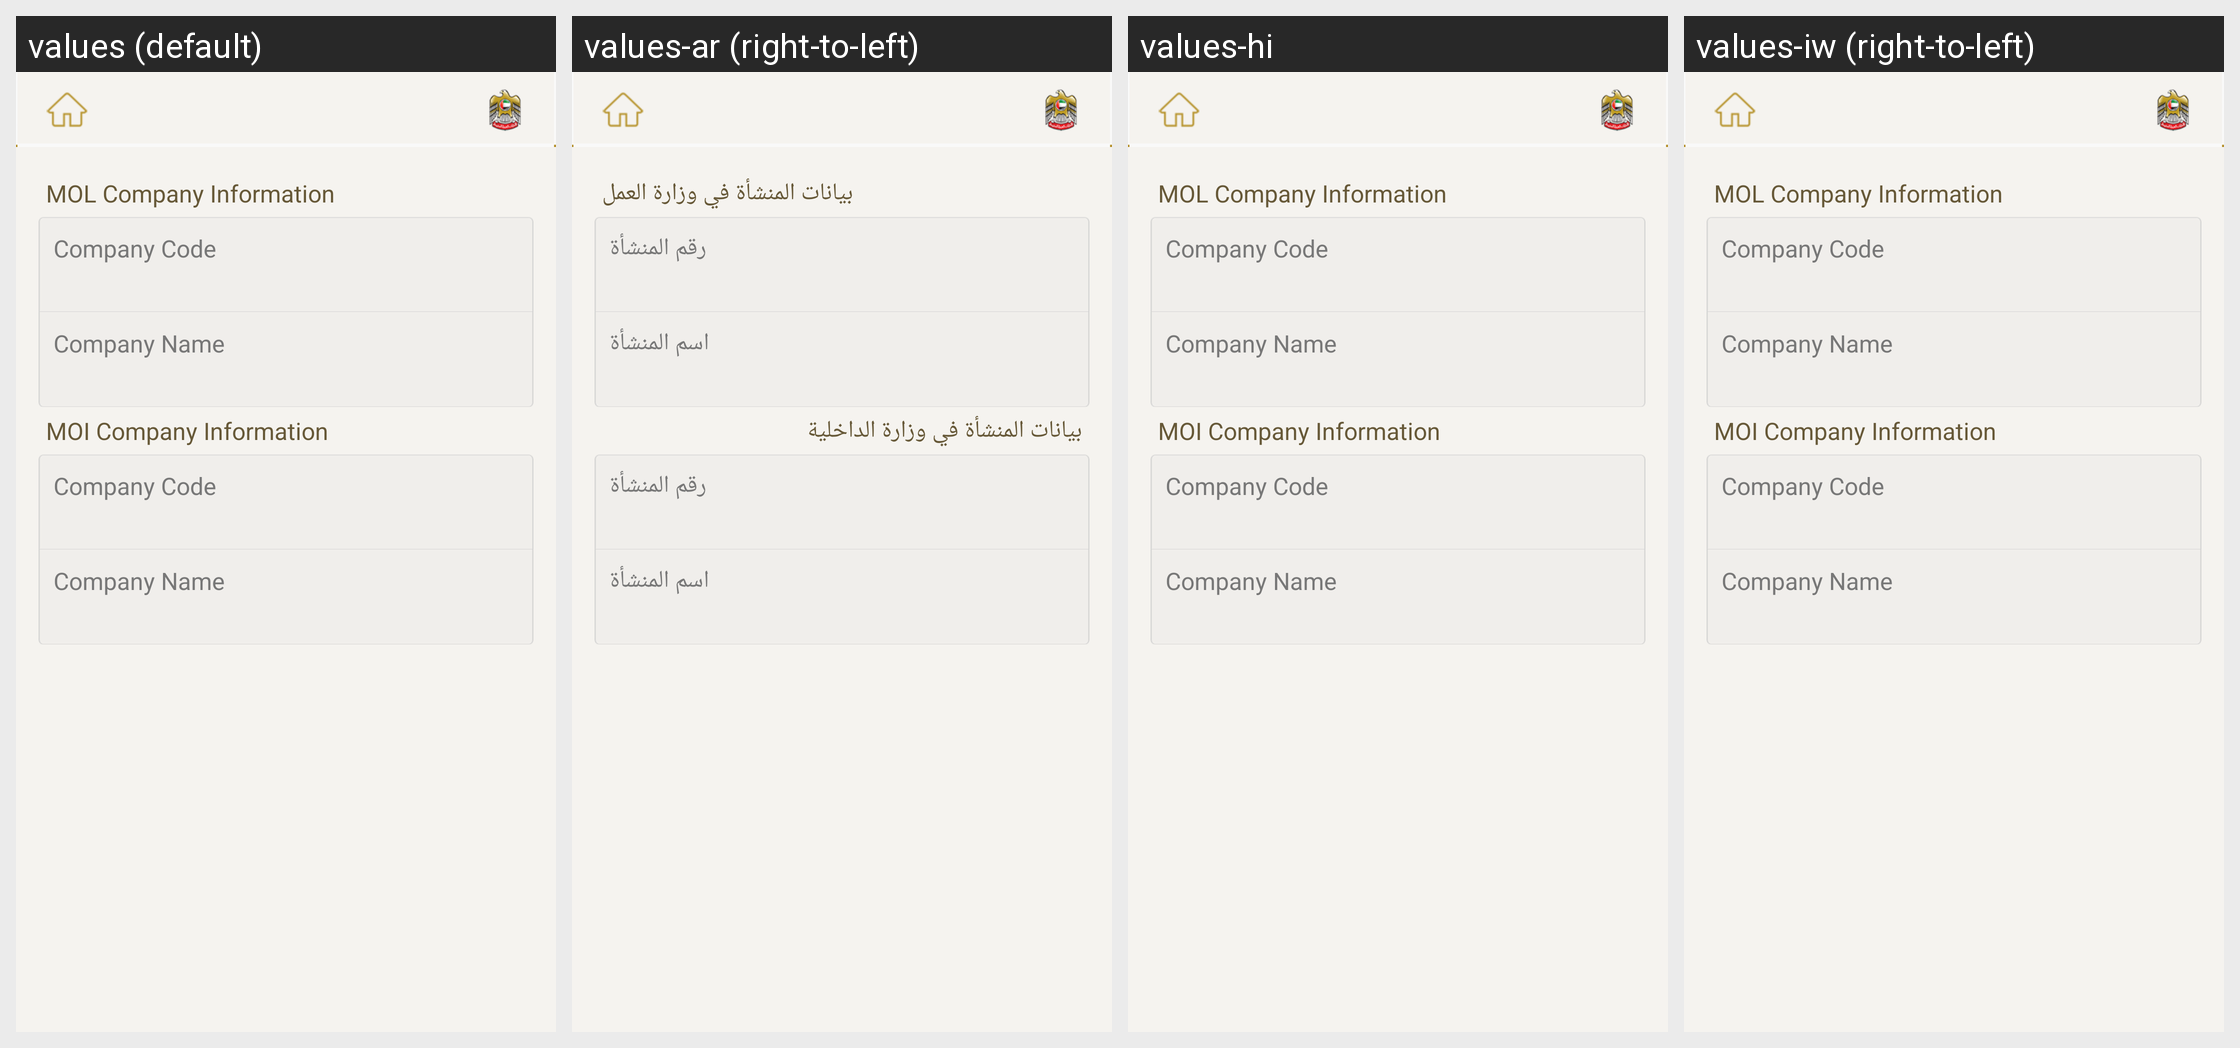

The same Android screen rendered under several of its app's locales, left to right. List the strings drawn on it with the default value and each locale's translation.
Android screen res/layout/fragment_inquiry_get_immigrationestablishmentlinkstatus.xml rendered under 4 locales, left to right: values (default), values-ar (right-to-left), values-hi, values-iw (right-to-left). Device: Nexus 5 (rendered at 1080×1920; each locale shown at half size, 540×960, under a caption strip naming it); theme AppBaseTheme.
Other locales in the repository, not shown: values-af, values-am, values-bg, values-ca, values-cs, values-da, values-de, values-el, values-en-rGB, values-es, values-es-rUS, values-et, values-fa, values-fi, values-fr, values-hr, values-hu, values-in, values-it, values-ja, values-ko, values-lt, values-lv, values-ms, values-nb, values-nl, values-pl, values-pt-rBR, values-pt-rPT, values-ro, values-ru, values-sk, values-sl, values-sr, values-sv, values-sw, values-th, values-tl, values-tr, values-uk, values-vi, values-zh-rCN, values-zh-rTW, values-zu.
Strings drawn on this screen, with the default value and each locale's value (text and hints the layout hard-codes, and strings that could not be matched under every locale, appear in the picture but are not listed):

mol_company_information
  values: MOL Company Information
  values-ar: بيانات المنشأة في وزارة العمل
  values-hi: MOL Company Information  [not translated; the default value is used]
  values-iw: MOL Company Information  [not translated; the default value is used]

company_code
  values: Company Code
  values-ar: رقم المنشأة
  values-hi: Company Code  [not translated; the default value is used]
  values-iw: Company Code  [not translated; the default value is used]

company_name
  values: Company Name
  values-ar: اسم المنشأة
  values-hi: Company Name  [not translated; the default value is used]
  values-iw: Company Name  [not translated; the default value is used]

moi_company_information
  values: MOI Company Information
  values-ar: بيانات المنشأة في وزارة الداخلية
  values-hi: MOI Company Information  [not translated; the default value is used]
  values-iw: MOI Company Information  [not translated; the default value is used]
